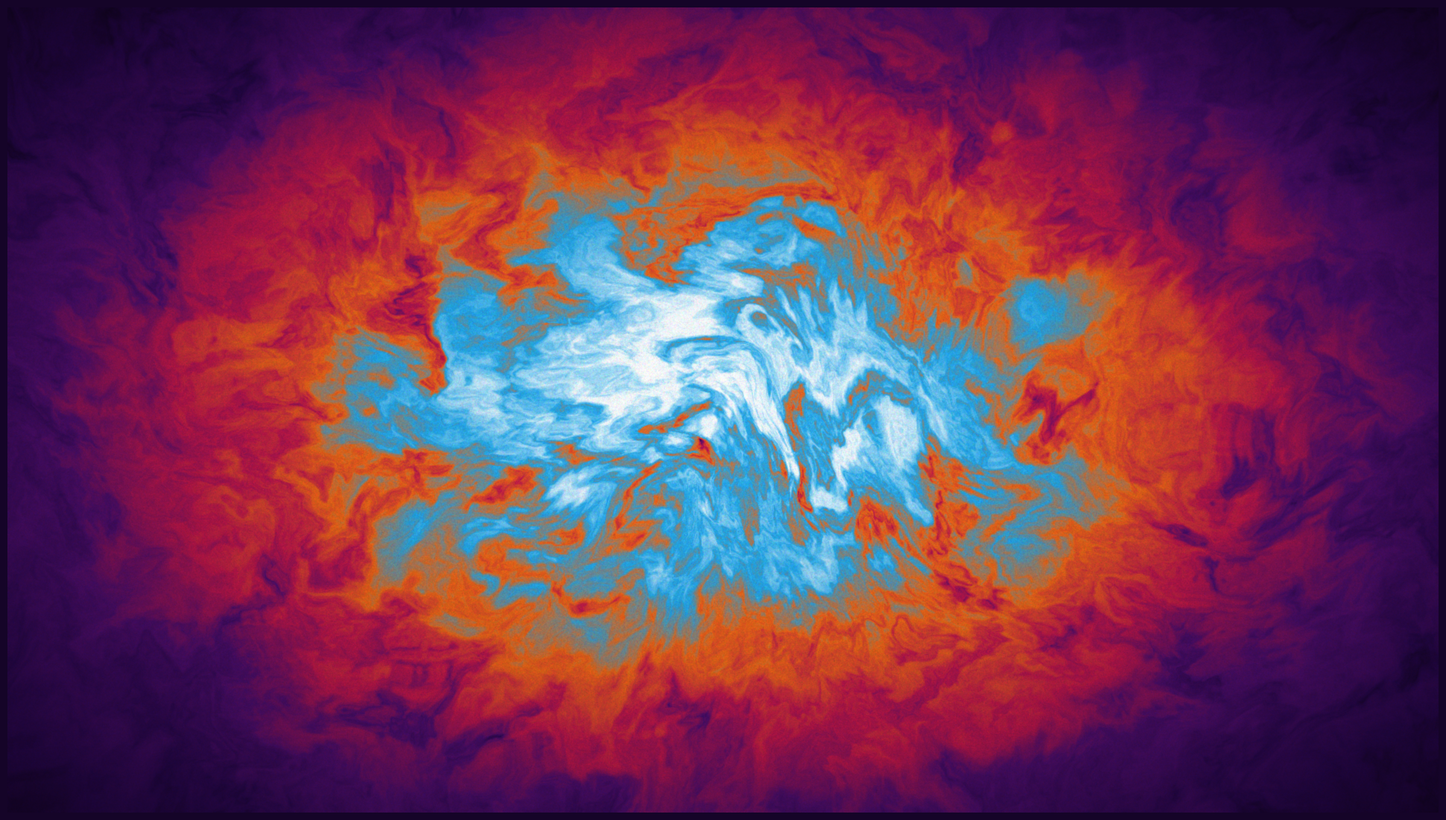

The script that saved this image:
# -----------------------------------------------------------------------------
# Domain-Warped Cosmic Nebula
#
# I built this script to synthesize deep-space emission nebulae using pure
# NumPy. Rather than relying on external image libraries for noise, I
# implement vectorized 2D gradient noise and stack two stages of domain-
# warped fractional Brownian motion to sculpt realistic gas filaments and
# turbulent eddies.
# -----------------------------------------------------------------------------

import matplotlib.colors as mcolors
import matplotlib.pyplot as plt
import numpy as np
from scipy.ndimage import gaussian_filter

# -----------------------------------------------------------------------------
# Simulation Parameters and Knobs
# -----------------------------------------------------------------------------

# Canvas and resolution:
# I target full-HD (1920x1080) at 100 DPI with a fixed seed for reproducible runs.
WIDTH, HEIGHT = 1920, 1080
DPI = 100
SEED = 42
OUTPUT_FILENAME = "nebula.jpg"
JPEG_QUALITY = 95

# Domain warping - Layer 1 (Macro drift and large-scale eddies):
# I displace the coordinate space with low-frequency, high-amplitude noise
# to create broad directional currents across the nebula.
WARP1_OCTAVES = 4
WARP1_PERSISTENCE = 0.5
WARP1_LACUNARITY = 2.0
WARP1_BASE_SCALE = 500.0
WARP1_AMPLITUDE = 320.0
WARP1_Y_OFFSET = (73.1, 127.3)

# Domain warping - Layer 2 (Filament shear and vorticity):
# Feeding the warped coordinates into a second noise pass produces tight,
# curling tendrils and turbulent shear boundaries.
WARP2_OCTAVES = 5
WARP2_PERSISTENCE = 0.55
WARP2_LACUNARITY = 2.1
WARP2_BASE_SCALE = 180.0
WARP2_AMPLITUDE = 140.0
WARP2_Y_OFFSET = (-41.5, 91.2)

# High-frequency gas density field:
# I sample seven octaves of fractional Brownian motion for fine wisps,
# then apply log dynamic-range compression so dense shocks don't blow out.
GAS_OCTAVES = 7
GAS_PERSISTENCE = 0.6
GAS_LACUNARITY = 2.2
GAS_BASE_SCALE = 80.0
LOG_DYNAMIC_RANGE = 10.0

# Spatial envelope:
# I apply an elliptical Gaussian falloff to shape the cloud. An envelope floor
# keeps faint background haze from fading to absolute black at the periphery.
ENVELOPE_ASPECT = 1.6
ENVELOPE_SCALE_FACTOR = 0.55
ENVELOPE_RATE = 1.2
ENVELOPE_POWER = 2.0
ENVELOPE_FLOOR = 0.08

# Edge vignette:
# I introduce subtle edge darkening to frame the composition without clipping.
EDGE_MIN_BRIGHTNESS = 0.65
EDGE_VIGNETTE_POWER = 2.0

# Shading and grazing illumination:
# I treat the 2D density map as a topological heightfield, calculating surface
# normals to cast directional diffuse light and subtle specular highlights.
SURFACE_GRADIENT_STEP = 2.0
LIGHT_DIRECTION = np.array([0.5, 0.5, 0.707], dtype=np.float32)
DIFFUSE_BASE = 0.88
DIFFUSE_BOOST = 0.30
SPECULAR_POWER = 28.0
SPECULAR_STRENGTH = 0.30

# Optical post-processing:
GRAIN_INTENSITY = 0.06
GLOW_SIGMA = 0.6

# Color stops:
# I mapped these hues to astrophysical emission spectra: ambient violet,
# H-alpha crimson, shock-front orange, and ionized oxygen cyan.
COLOR_STOPS = [
    (0.00, "#150428"),  # Deep ambient purple base
    (0.10, "#28074d"),  # Mid-deep violet
    (0.25, "#4d0e6b"),  # Magenta-tinged purple
    (0.42, "#b8164a"),  # Crimson / H-alpha ridge
    (0.58, "#e86517"),  # Warm shock front orange
    (0.72, "#1ea4e6"),  # Ionized oxygen cyan
    (0.90, "#e8f4fc"),  # Core stellar highlight
    (1.00, "#ffffff"),  # Peak saturation
]

np.random.seed(SEED)


# -----------------------------------------------------------------------------
# Vectorized Noise Engine
# -----------------------------------------------------------------------------

def smoothstep(t):
    """
    I use a quintic polynomial for C2-continuous Hermite interpolation.
    This eliminates grid-line derivative discontinuities in the noise field.
    """
    return t * t * t * (t * (t * 6.0 - 15.0) + 10.0)


def numpy_noise_2d(X, Y, grid_size=64):
    """
    I vectorized a 2D integer-hash value noise generator directly in NumPy.
    This avoids external compiled C dependencies while maintaining high throughput.
    """
    gx = X / grid_size
    gy = Y / grid_size

    x0 = np.floor(gx).astype(np.int32)
    x1 = x0 + 1
    y0 = np.floor(gy).astype(np.int32)
    y1 = y0 + 1

    tx = smoothstep(gx - x0)
    ty = smoothstep(gy - y0)

    def hash_coords(ix, iy):
        n = ix * 374761393 + iy * 668265263
        n = (n ^ (n >> 13)) * 1274126177
        return (n ^ (n >> 16)) & 0x7FFFFFFF

    h00 = hash_coords(x0, y0) / 0x7FFFFFFF
    h10 = hash_coords(x1, y0) / 0x7FFFFFFF
    h01 = hash_coords(x0, y1) / 0x7FFFFFFF
    h11 = hash_coords(x1, y1) / 0x7FFFFFFF

    nx0 = h00 * (1.0 - tx) + h10 * tx
    nx1 = h01 * (1.0 - tx) + h11 * tx
    return nx0 * (1.0 - ty) + nx1 * ty


def fbm_2d(X, Y, octaves=6, persistence=0.5, lacunarity=2.0, base_scale=200.0):
    """
    I sum successive octaves of noise, scaling frequency by lacunarity and
    diminishing amplitude by persistence to build self-similar fractal textures.
    """
    total = np.zeros_like(X, dtype=np.float32)
    amplitude = 1.0
    freq_scale = base_scale

    for _ in range(octaves):
        total += numpy_noise_2d(X, Y, grid_size=freq_scale) * amplitude
        amplitude *= persistence
        freq_scale /= lacunarity

    return total


# -----------------------------------------------------------------------------
# Density Field Synthesis
# -----------------------------------------------------------------------------

def generate_density_field(w, h):
    """
    I synthesize the gas cloud by chaining two domain-warping passes into
    a high-octave fBM evaluation, then shaping the result with an elliptical envelope.
    """
    x = np.linspace(-w / 2.0, w / 2.0, w, dtype=np.float32)
    y = np.linspace(-h / 2.0, h / 2.0, h, dtype=np.float32)
    X, Y = np.meshgrid(x, y)

    # 1. Macro coordinate deformation:
    # I sample large-scale vector offsets to pull the grid into broad drift patterns.
    q_x = fbm_2d(
        X,
        Y,
        octaves=WARP1_OCTAVES,
        persistence=WARP1_PERSISTENCE,
        lacunarity=WARP1_LACUNARITY,
        base_scale=WARP1_BASE_SCALE,
    )
    q_y = fbm_2d(
        X + WARP1_Y_OFFSET[0],
        Y + WARP1_Y_OFFSET[1],
        octaves=WARP1_OCTAVES,
        persistence=WARP1_PERSISTENCE,
        lacunarity=WARP1_LACUNARITY,
        base_scale=WARP1_BASE_SCALE,
    )

    q_x = (q_x - 0.5) * WARP1_AMPLITUDE
    q_y = (q_y - 0.5) * WARP1_AMPLITUDE

    # 2. Filament shear and vorticity:
    # I evaluate an intermediate noise field on top of the first displacement.
    r_x = fbm_2d(
        X + q_x,
        Y + q_y,
        octaves=WARP2_OCTAVES,
        persistence=WARP2_PERSISTENCE,
        lacunarity=WARP2_LACUNARITY,
        base_scale=WARP2_BASE_SCALE,
    )
    r_y = fbm_2d(
        X + q_y + WARP2_Y_OFFSET[0],
        Y + q_x + WARP2_Y_OFFSET[1],
        octaves=WARP2_OCTAVES,
        persistence=WARP2_PERSISTENCE,
        lacunarity=WARP2_LACUNARITY,
        base_scale=WARP2_BASE_SCALE,
    )

    r_x = (r_x - 0.5) * WARP2_AMPLITUDE
    r_y = (r_y - 0.5) * WARP2_AMPLITUDE

    # 3. Turbulent gas evaluation:
    # I sample the high-frequency density texture using the warped coordinate field.
    density = fbm_2d(
        X + r_x,
        Y + r_y,
        octaves=GAS_OCTAVES,
        persistence=GAS_PERSISTENCE,
        lacunarity=GAS_LACUNARITY,
        base_scale=GAS_BASE_SCALE,
    )
    density = np.log1p(density * LOG_DYNAMIC_RANGE)

    # 4. Spatial envelope:
    # I constrain the nebula within an elliptical boundary while preserving
    # an ambient density floor so outer gas remains visible.
    radius = np.sqrt((X / ENVELOPE_ASPECT) ** 2 + Y**2)
    normalized_r = radius / (min(w, h) * ENVELOPE_SCALE_FACTOR)
    shape_falloff = np.exp(-ENVELOPE_RATE * (normalized_r**ENVELOPE_POWER))

    effective_envelope = ENVELOPE_FLOOR + (1.0 - ENVELOPE_FLOOR) * shape_falloff
    final_field = density * effective_envelope

    return (final_field - final_field.min()) / (np.ptp(final_field) + 1e-8)


# -----------------------------------------------------------------------------
# Shading, Colormapping, and Post-Processing
# -----------------------------------------------------------------------------

def apply_color_mapping(density, w, h):
    """
    I compute surface gradients across the density field to estimate 3D normals,
    apply Blinn-Phong lighting, and map densities onto the color palette.
    """
    # Numerical surface normal estimation from density gradients.
    dz_dy, dz_dx = np.gradient(density, SURFACE_GRADIENT_STEP, SURFACE_GRADIENT_STEP)
    norm = np.sqrt(dz_dx**2 + dz_dy**2 + 1.0)
    nx, ny, nz = -dz_dx / norm, -dz_dy / norm, 1.0 / norm

    light = LIGHT_DIRECTION / np.linalg.norm(LIGHT_DIRECTION)
    dot = np.clip(nx * light[0] + ny * light[1] + nz * light[2], 0.0, 1.0)
    specular = dot**SPECULAR_POWER

    # Colormap interpolation.
    positions = [c[0] for c in COLOR_STOPS]
    values = [mcolors.hex2color(c[1]) for c in COLOR_STOPS]
    nebula_cmap = mcolors.LinearSegmentedColormap.from_list(
        "nebula", list(zip(positions, values))
    )

    # Apply diffuse shading and grazing specular highlights.
    rgb = nebula_cmap(density)[..., :3]
    rgb *= np.clip((DIFFUSE_BASE + DIFFUSE_BOOST * dot)[..., np.newaxis], 0.0, 1.0)
    rgb = np.clip(rgb + specular[..., np.newaxis] * SPECULAR_STRENGTH, 0.0, 1.0)

    # Radial vignette to gently darken outer margins.
    x = np.linspace(-1.0, 1.0, w, dtype=np.float32)
    y = np.linspace(-1.0, 1.0, h, dtype=np.float32)
    X, Y = np.meshgrid(x, y)
    norm_dist = np.sqrt((X**2 + Y**2) / 2.0)

    vignette = 1.0 - (1.0 - EDGE_MIN_BRIGHTNESS) * np.clip(
        norm_dist**EDGE_VIGNETTE_POWER, 0.0, 1.0
    )
    rgb *= vignette[..., np.newaxis]

    # Star dust grain overlay.
    if GRAIN_INTENSITY > 0.0:
        grain = np.random.normal(1.0, GRAIN_INTENSITY, size=rgb.shape).astype(
            np.float32
        )
        rgb = np.clip(rgb * grain, 0.0, 1.0)

    return rgb


# -----------------------------------------------------------------------------
# Main Render Pipeline
# -----------------------------------------------------------------------------

if __name__ == "__main__":
    density = generate_density_field(WIDTH, HEIGHT)
    rgb = apply_color_mapping(density, WIDTH, HEIGHT)

    # A subtle Gaussian blur softens single-pixel high-frequency noise.
    if GLOW_SIGMA > 0.0:
        rgb = gaussian_filter(rgb, sigma=GLOW_SIGMA, axes=(0, 1))

    bg_color = COLOR_STOPS[0][1]

    # Render directly to a borderless 1080p canvas.
    fig = plt.figure(figsize=(WIDTH / DPI, HEIGHT / DPI), dpi=DPI, facecolor=bg_color)
    ax = fig.add_axes([0, 0, 1, 1], frameon=False)
    ax.axis("off")

    ax.imshow(rgb, origin="lower", aspect="auto", interpolation="bicubic")

    # High-quality JPEG export with Pillow subsampling disabled.
    plt.savefig(
        OUTPUT_FILENAME,
        format="jpg",
        dpi=DPI,
        facecolor=bg_color,
        edgecolor="none",
        pad_inches=0.0,
        pil_kwargs={"quality": JPEG_QUALITY, "subsampling": 0},
    )
    plt.show()
